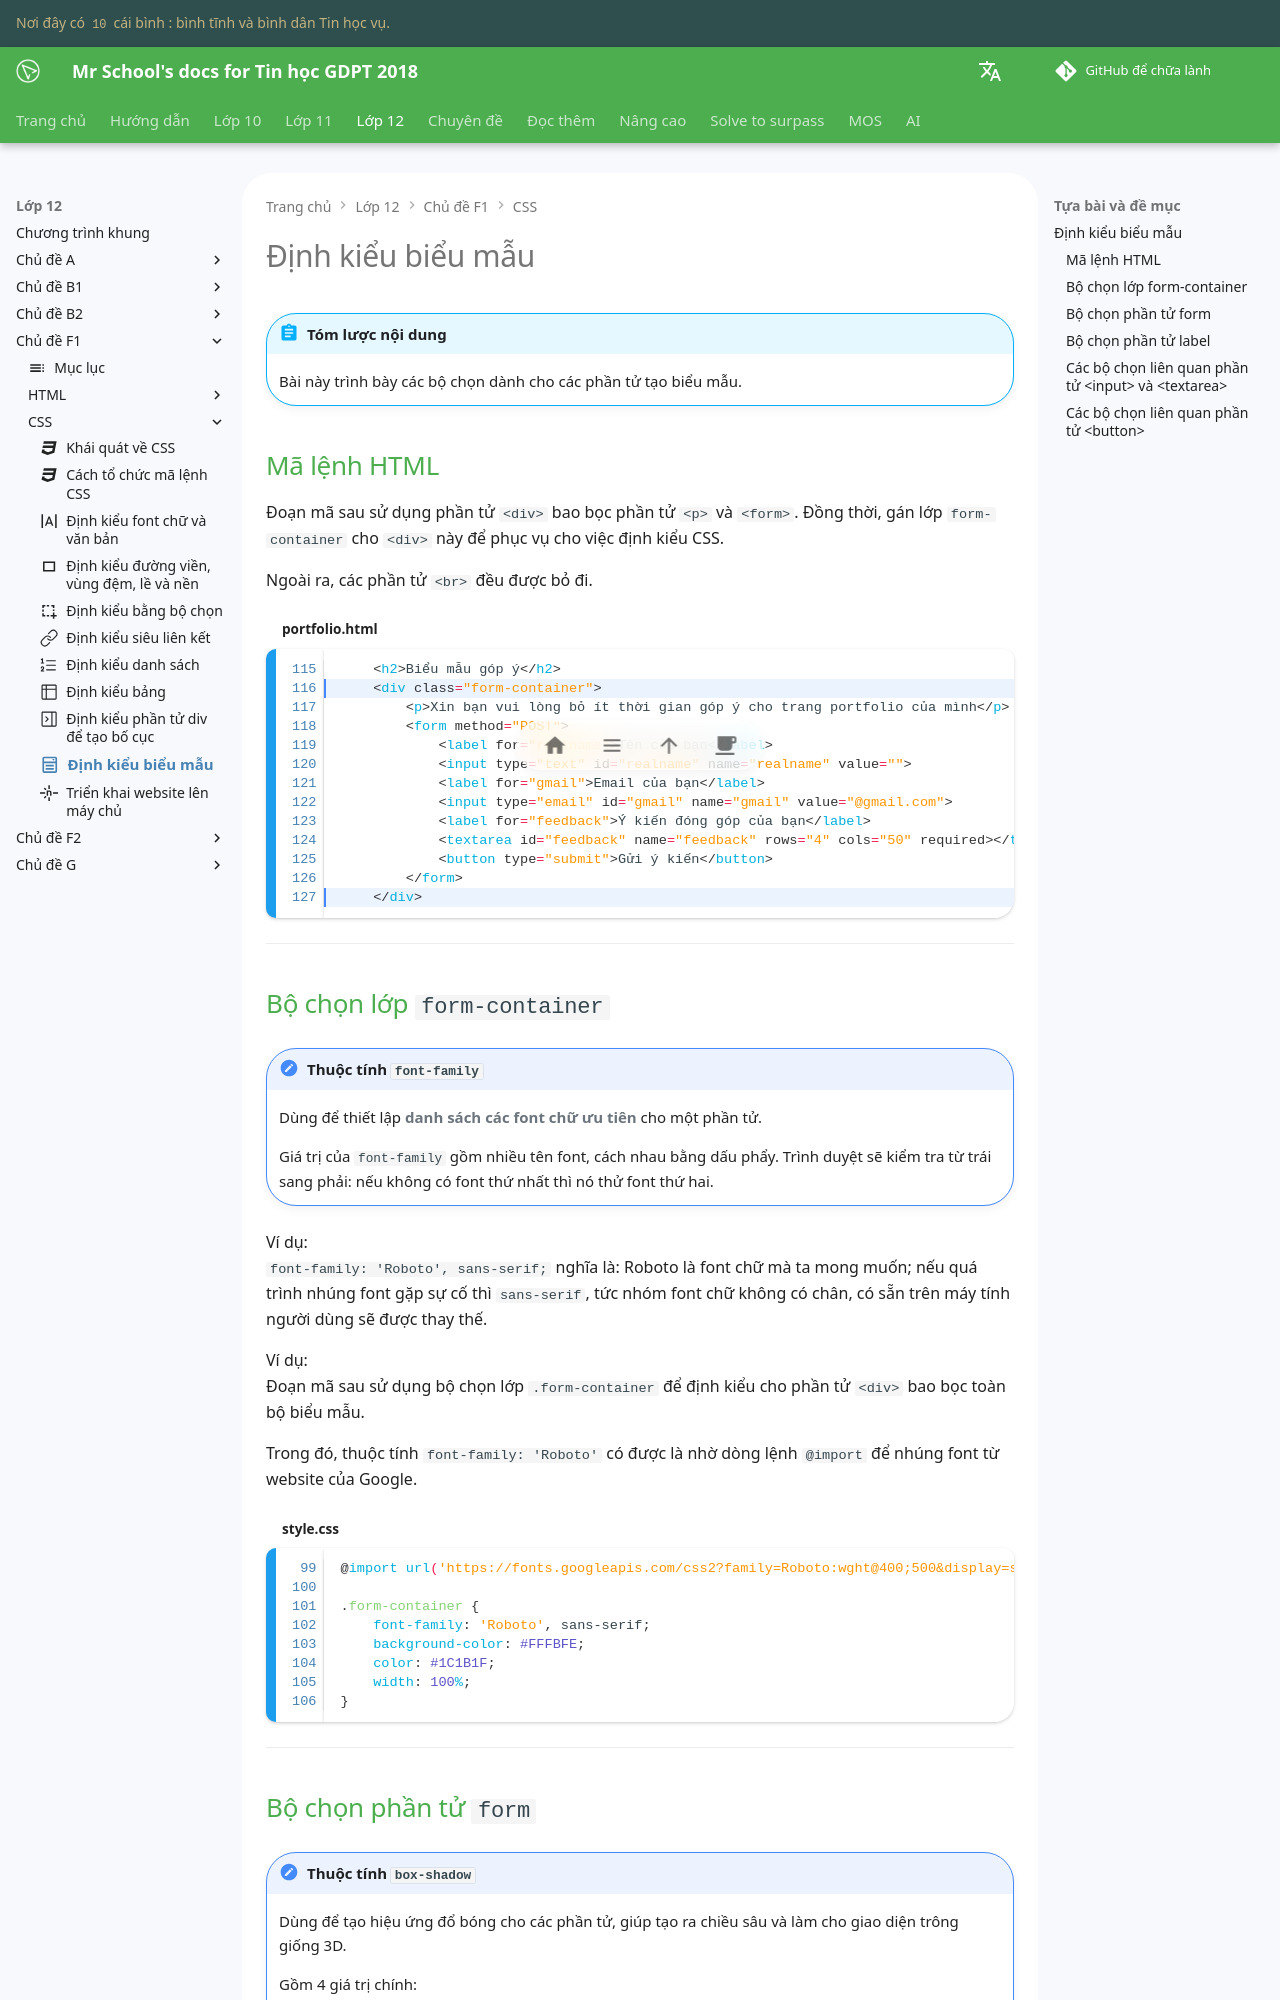

repository: vtchitruong/vtchitruong.github.io · page: grade-12/topic-F1/css-form/index.html · generator: mkdocs

---
icon: material/form-select
---

# Định kiểu biểu mẫu

!!! abstract "Tóm lược nội dung"

    Bài này trình bày các bộ chọn dành cho các phần tử tạo biểu mẫu.

## Mã lệnh HTML

Đoạn mã sau sử dụng phần tử `<div>` bao bọc phần tử `<p>` và `<form>`. Đồng thời, gán lớp `form-container` cho `<div>` này để phục vụ cho việc định kiểu CSS.

Ngoài ra, các phần tử `<br>` đều được bỏ đi.

```html title="portfolio.html" linenums="115" hl_lines="2 13"
    <h2>Biểu mẫu góp ý</h2>
    <div class="form-container">
        <p>Xin bạn vui lòng bỏ ít thời gian góp ý cho trang portfolio của mình</p>
        <form method="POST">
            <label for="realname">Tên của bạn</label>
            <input type="text" id="realname" name="realname" value="">
            <label for="gmail">Email của bạn</label>
            <input type="email" id="gmail" name="gmail" value="@gmail.com">
            <label for="feedback">Ý kiến đóng góp của bạn</label>
            <textarea id="feedback" name="feedback" rows="4" cols="50" required></textarea>
            <button type="submit">Gửi ý kiến</button>
        </form>   
    </div>
```

---

## Bộ chọn lớp `form-container`

!!! note "Thuộc tính `font-family`"

    Dùng để thiết lập **danh sách các font chữ ưu tiên** cho một phần tử.

    Giá trị của `font-family` gồm nhiều tên font, cách nhau bằng dấu phẩy. Trình duyệt sẽ kiểm tra từ trái sang phải: nếu không có font thứ nhất thì nó thử font thứ hai.

Ví dụ:  
`font-family: 'Roboto', sans-serif;` nghĩa là: Roboto là font chữ mà ta mong muốn; nếu quá trình nhúng font gặp sự cố thì `sans-serif`, tức nhóm font chữ không có chân, có sẵn trên máy tính người dùng sẽ được thay thế.

Ví dụ:  
Đoạn mã sau sử dụng bộ chọn lớp `.form-container` để định kiểu cho phần tử `<div>` bao bọc toàn bộ biểu mẫu.

Trong đó, thuộc tính `font-family: 'Roboto'` có được là nhờ dòng lệnh `@import` để nhúng font từ website của Google.

```css title="style.css" linenums="99"
@import url('https://fonts.googleapis.com/css2?family=Roboto:wght@400;500&display=swap');

.form-container {
    font-family: 'Roboto', sans-serif;
    background-color: #FFFBFE;
    color: #1C1B1F;
    width: 100%;
}
```

---
